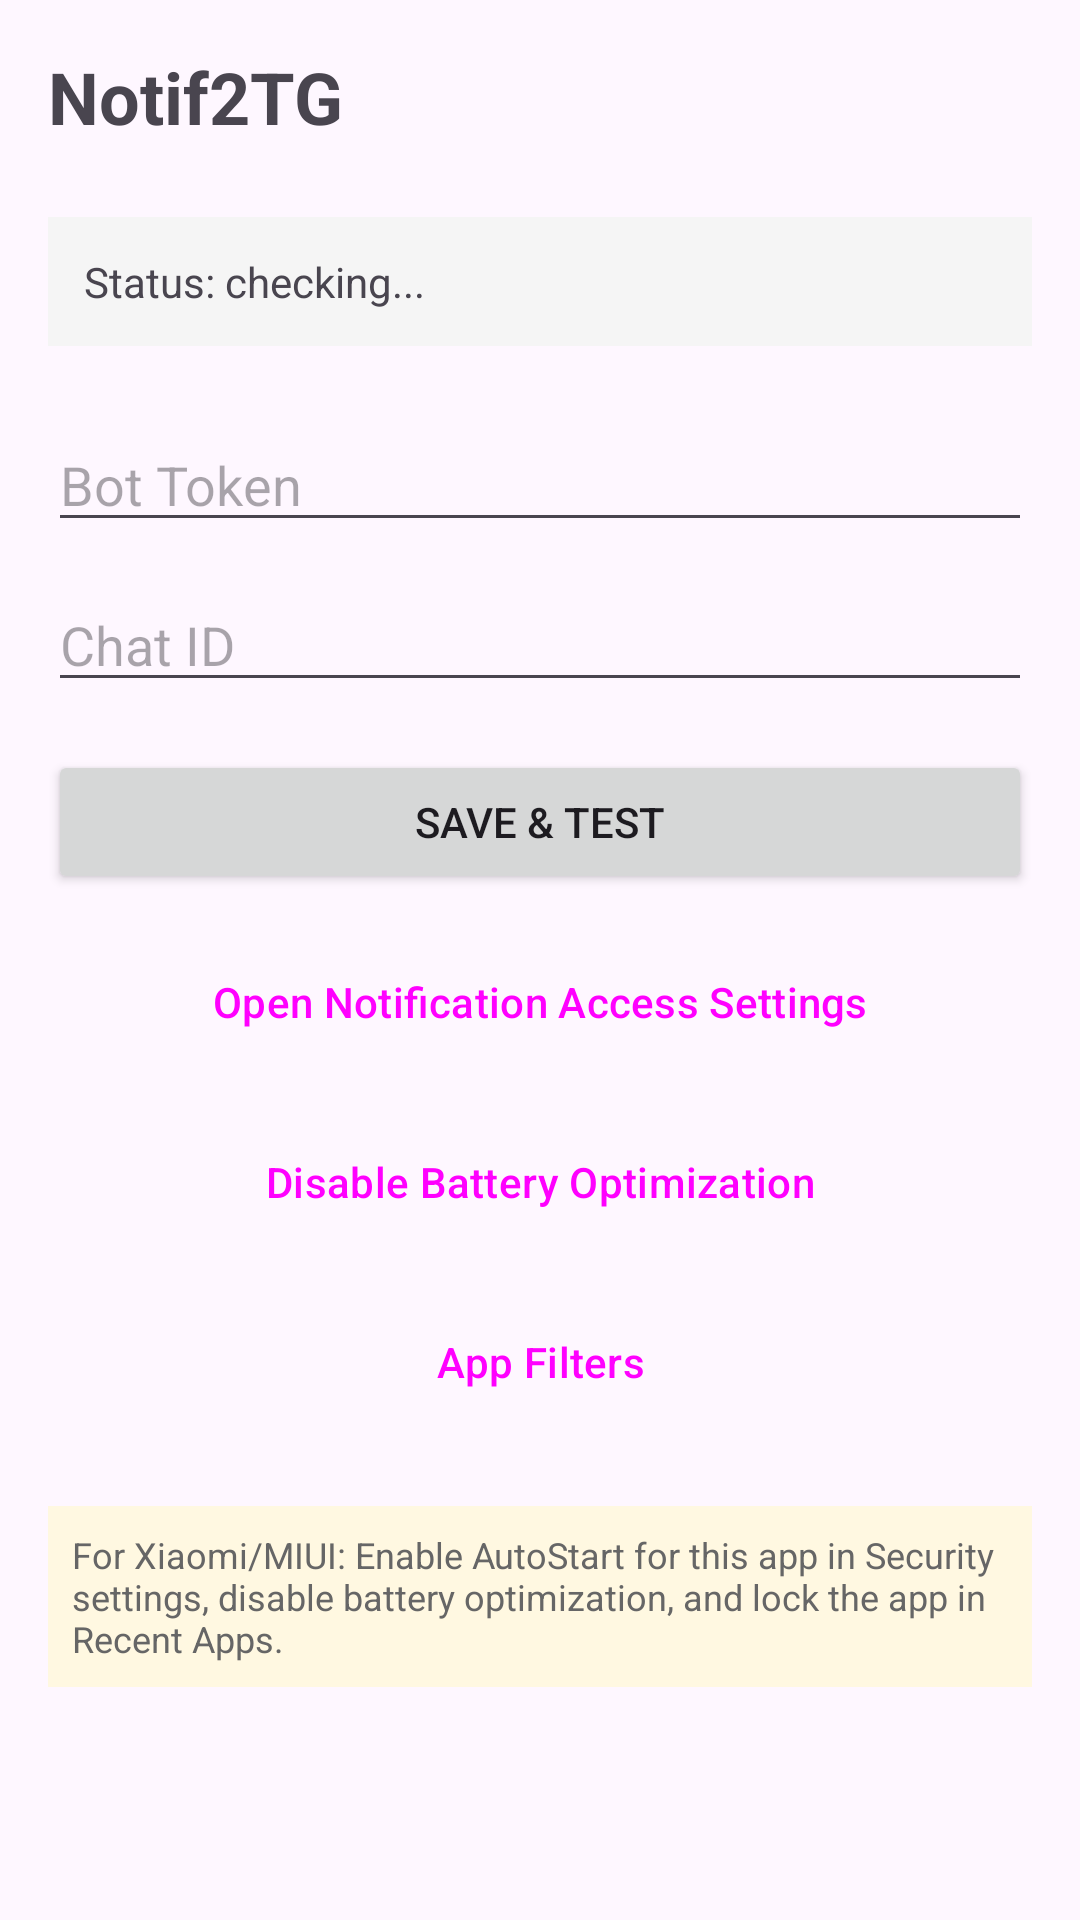

Layout XML and referenced resources for this Android screen:
<!-- AndroidManifest.xml: application theme Theme.Notif2tg -->
<!-- res/layout/activity_main.xml -->
<?xml version="1.0" encoding="utf-8"?>
<ScrollView xmlns:android="http://schemas.android.com/apk/res/android"
    android:layout_width="match_parent"
    android:layout_height="match_parent"
    android:padding="16dp">

    <LinearLayout
        android:layout_width="match_parent"
        android:layout_height="wrap_content"
        android:orientation="vertical">

        <TextView
            android:layout_width="wrap_content"
            android:layout_height="wrap_content"
            android:text="@string/app_name"
            android:textSize="24sp"
            android:textStyle="bold"
            android:layout_marginBottom="24dp" />

        <TextView
            android:id="@+id/tv_status"
            android:layout_width="match_parent"
            android:layout_height="wrap_content"
            android:text="Status: checking..."
            android:textSize="14sp"
            android:background="#F5F5F5"
            android:padding="12dp"
            android:layout_marginBottom="24dp" />

        <com.google.android.material.textfield.TextInputEditText
            android:id="@+id/et_bot_token"
            android:layout_width="match_parent"
            android:layout_height="wrap_content"
            android:hint="Bot Token"
            android:inputType="text"
            android:singleLine="true"
            android:layout_marginBottom="12dp" />

        <com.google.android.material.textfield.TextInputEditText
            android:id="@+id/et_chat_id"
            android:layout_width="match_parent"
            android:layout_height="wrap_content"
            android:hint="Chat ID"
            android:inputType="text"
            android:singleLine="true"
            android:layout_marginBottom="16dp" />

        <Button
            android:id="@+id/btn_save_test"
            android:layout_width="match_parent"
            android:layout_height="wrap_content"
            android:text="Save &amp; Test"
            android:layout_marginBottom="12dp" />

        <Button
            android:id="@+id/btn_notification_access"
            android:layout_width="match_parent"
            android:layout_height="wrap_content"
            android:text="Open Notification Access Settings"
            style="@style/Widget.Material3.Button.OutlinedButton"
            android:layout_marginBottom="12dp" />

        <Button
            android:id="@+id/btn_battery"
            android:layout_width="match_parent"
            android:layout_height="wrap_content"
            android:text="Disable Battery Optimization"
            style="@style/Widget.Material3.Button.OutlinedButton"
            android:layout_marginBottom="12dp" />

        <Button
            android:id="@+id/btn_app_filter"
            android:layout_width="match_parent"
            android:layout_height="wrap_content"
            android:text="App Filters"
            style="@style/Widget.Material3.Button.TonalButton"
            android:layout_marginBottom="24dp" />

        <TextView
            android:layout_width="match_parent"
            android:layout_height="wrap_content"
            android:text="@string/xiaomi_hint"
            android:textSize="12sp"
            android:textColor="#666666"
            android:padding="8dp"
            android:background="#FFF8E1" />

    </LinearLayout>
</ScrollView>
<!-- resources referenced by this layout -->
<resources>
  <string name="app_name">Notif2TG</string>
  <string name="xiaomi_hint">For Xiaomi/MIUI: Enable AutoStart for this app in Security settings, disable battery optimization, and lock the app in Recent Apps.</string>
  <style name="Theme.Notif2tg" parent="Theme.Material3.Light.NoActionBar">
      </style>
</resources>
